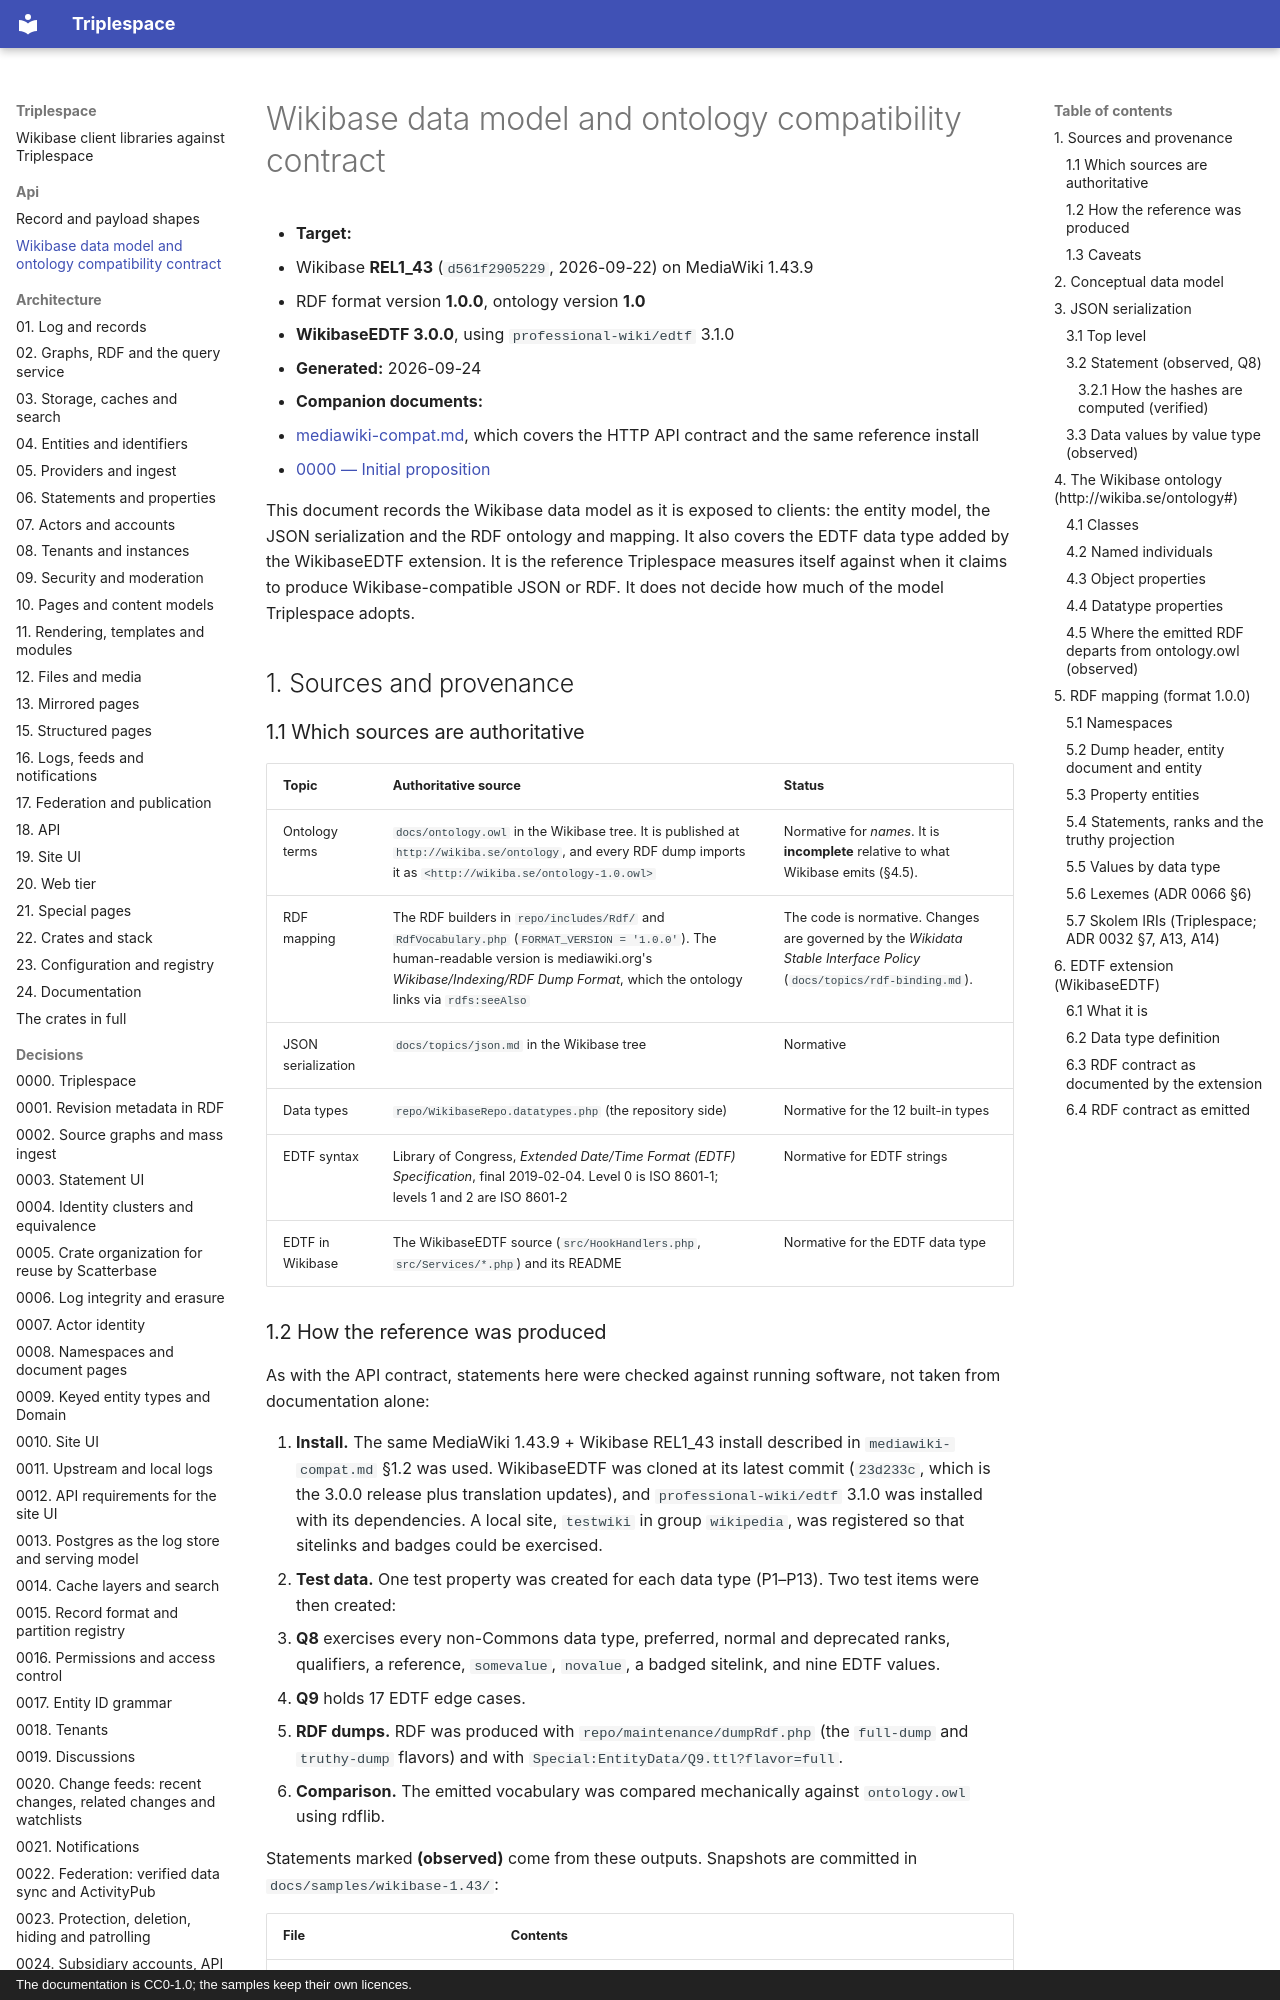

repository: scatterbase/triplespace · page: api/wikibase-compat/index.html · generator: mkdocs · copyright: The documentation is CC0-1.0; the samples keep their own licences.

# Wikibase data model and ontology compatibility contract

- **Target:**
  - Wikibase **REL1_43** (`d561f2905229`, 2026-09-22) on MediaWiki 1.43.9
  - RDF format version **1.0.0**, ontology version **1.0**
  - **WikibaseEDTF 3.0.0**, using `professional-wiki/edtf` 3.1.0
- **Generated:** 2026-09-24
- **Companion documents:**
  - [mediawiki-compat.md](mediawiki-compat.md), which covers the HTTP API contract and the same reference install
  - [0000 — Initial proposition](../decisions/0000-init.md)

This document records the Wikibase data model as it is exposed to clients: the entity model, the JSON serialization and the RDF ontology and mapping. It also covers the EDTF data type added by the WikibaseEDTF extension. It is the reference Triplespace measures itself against when it claims to produce Wikibase-compatible JSON or RDF. It does not decide how much of the model Triplespace adopts.

## 1. Sources and provenance

### 1.1 Which sources are authoritative

| Topic | Authoritative source | Status |
|---|---|---|
| Ontology terms | `docs/ontology.owl` in the Wikibase tree. It is published at `http://wikiba.se/ontology`, and every RDF dump imports it as `<http://wikiba.se/ontology-1.0.owl>` | Normative for *names*. It is **incomplete** relative to what Wikibase emits (§4.5). |
| RDF mapping | The RDF builders in `repo/includes/Rdf/` and `RdfVocabulary.php` (`FORMAT_VERSION = '1.0.0'`). The human-readable version is mediawiki.org's *Wikibase/Indexing/RDF Dump Format*, which the ontology links via `rdfs:seeAlso` | The code is normative. Changes are governed by the *Wikidata Stable Interface Policy* (`docs/topics/rdf-binding.md`). |
| JSON serialization | `docs/topics/json.md` in the Wikibase tree | Normative |
| Data types | `repo/WikibaseRepo.datatypes.php` (the repository side) | Normative for the 12 built-in types |
| EDTF syntax | Library of Congress, *Extended Date/Time Format (EDTF) Specification*, final 2019-02-04. Level 0 is ISO 8601-1; levels 1 and 2 are ISO 8601-2 | Normative for EDTF strings |
| EDTF in Wikibase | The WikibaseEDTF source (`src/HookHandlers.php`, `src/Services/*.php`) and its README | Normative for the EDTF data type |
